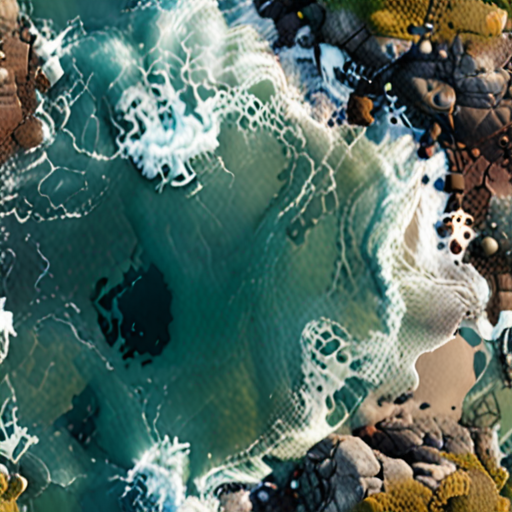
Generation parameters embedded in this image by AUTOMATIC1111 Stable Diffusion web UI or a fork of it (Forge, ...) (PNG 'parameters' text chunk):
((photorealistic)) ((3D)) seamless shoreline texture map <lora:add-detail-xl:.5>  <lora:xl_more_art-full_v1:1.2>
Negative prompt: negativeXL_D
Steps: 40, Sampler: DPM++ 2M, Schedule type: Karras, CFG scale: 7, Seed: 3217571885, Size: 512x512, Model hash: 4496b36d48, Model: dreamshaperXL_v21TurboDPMSDE, Lora hashes: "add-detail-xl: 9c783c8ce46c, xl_more_art-full_v1: fe3b4816be83", Version: v1.9.4